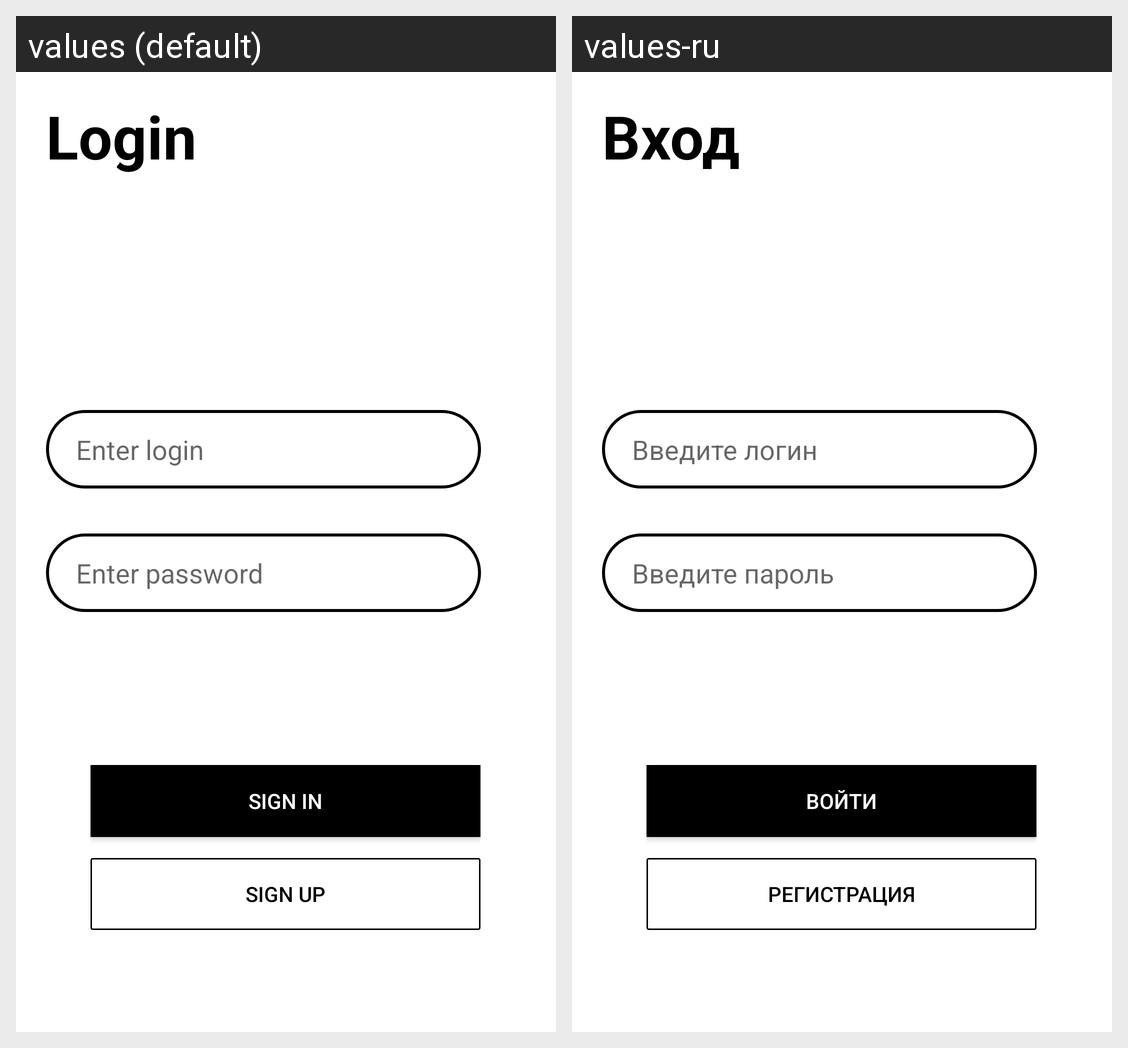

For this localized Android screen grid, give each drawn string resource with its value in every locale shown.
Android screen res/layout/login_activity.xml rendered under 2 locales, left to right: values (default), values-ru. Device: Nexus 5 (rendered at 1080×1920; each locale shown at half size, 540×960, under a caption strip naming it); theme Theme.MvvmTest.
Strings drawn on this screen, with the default value and each locale's value (text and hints the layout hard-codes, and strings that could not be matched under every locale, appear in the picture but are not listed):

login
  values: Login
  values-ru: Вход

enter_login
  values: Enter login
  values-ru: Введите логин

enter_pass
  values: Enter password
  values-ru: Введите пароль

sign_in
  values: Sign in
  values-ru: Войти

sign_up
  values: Sign up
  values-ru: Регистрация
